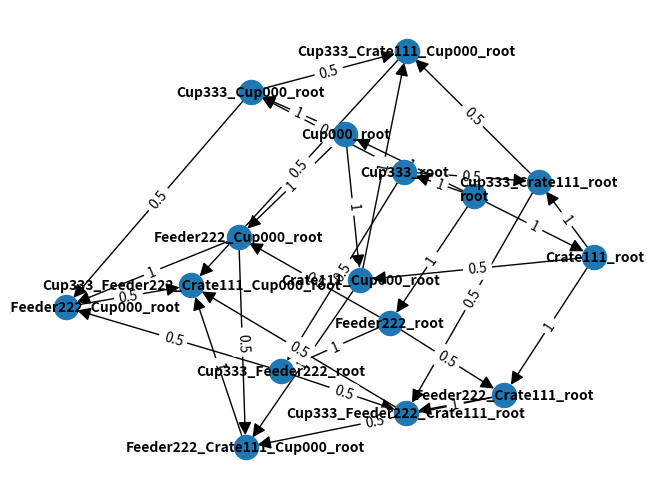

This figure's Python source:
import itertools
import networkx as nx
import matplotlib.pyplot as plt



def initGraph(input):
    G = nx.DiGraph()
    G.add_node("root", name=None, pos=None, size=None, prob=None)
    # append root to queue
    allPoss = list(itertools.permutations(input))

    for pos in allPoss: # iterate through possibilities
        prev_ref = "root" # keep track of the previous reference to add edges
        for objTup in pos:
            # get reference for this node
            ref = objTup[0]+str(objTup[1][0])+str(objTup[1][1])+str(objTup[1][2])+"_"+str(prev_ref)
            # foundEqls = False
            # for n in G.nodes:
            #     if checkEq(n, ref):
            #         G.add_edge(prev_ref, n)
            #         foundEqls = True
            #         prev_ref = n
            edges_to_add = []
            foundEqls = False
            for n in G.nodes:
                if checkEq(n, ref):
                    edges_to_add.append((prev_ref, n))
                    foundEqls = True
                    prev_ref = n


            # Add all the new edges after iterating through the nodes
            for edge in edges_to_add:
                G.add_edge(*edge, weight=0.5)
                # add node if not already added
            if (not foundEqls and not G.has_node(ref)):
                G.add_node(ref, name=objTup[0], pos=objTup[1], size = objTup[2])
                G.add_edge(prev_ref, ref, weight=1)
            
            # add edge
                prev_ref = ref
            if(G.has_node(ref)):
                prev_ref = ref
            
    return G

def checkEq(nd1, nd2):
    splt1 = set(nd1.split("_"))
    splt2 = set(nd2.split("_"))

    return (nd1!=nd2) and (splt1 == splt2)

class Tree:
    def __init__(self, input):
        self.root = TreeNode(None, None)
        self.levels = [[]]*len(input+1)

        # append root to queue
        allPoss = list(itertools.permutations(input))
        self.levels[0].append(self.root)

        for pos in allPoss: # iterate through possibilities
            previousNode = self.root
            lvl = 1
            for objTup in pos:
                newNode = TreeNode(objTup, previousNode)
                self.levels[lvl].append(newNode)
                previousNode = newNode


class TreeNode:
    """A basic tree node class."""
    def __init__(self, tuple_in, parent): # for standard node
        if (parent!= None):
            self.name = tuple_in[0]
            self.pos = tuple_in[1] #tuple
            self.size = tuple_in[2] #tuple
        else:
            self.name = None
            self.pos = None
            self.size = None
        self.prob = 0
        self.children = []

        self.parent = parent # if 'None' then root

    def add_child(self, child_node):
        """Adds a child to this node."""
        self.children.append(child_node)

    def remove_child(self, child_node):
        """Removes a child from this node."""
        self.children = [child for child in self.children if child != child_node]

    def traverse(self):
        """Traverses the tree starting from this node."""
        nodes = [self]
        while nodes:
            current_node = nodes.pop()
            print(current_node.value)
            nodes.extend(current_node.children)


if __name__ == "__main__":
    configuration = [("Cup", (0,0,0), (1,1)), 
                     ("Crate", (1,1,1), (3,3)),
                     ("Feeder", (2,2,2), (8,8)),
                     ("Cup", (3,3,3), (1,1))]
    
    graph = initGraph(configuration)

    # Draw the graph with edge labels
    pos = nx.spring_layout(graph, scale=3)

    nx.draw(graph, pos, with_labels=True, font_size=10, font_color="black", font_weight="bold", arrowsize=20)

    # Add edge labels
    labels = nx.get_edge_attributes(graph, 'weight')
    nx.draw_networkx_edge_labels(graph, pos, edge_labels=labels)

    plt.savefig("graph_vis.png")
    plt.show()
